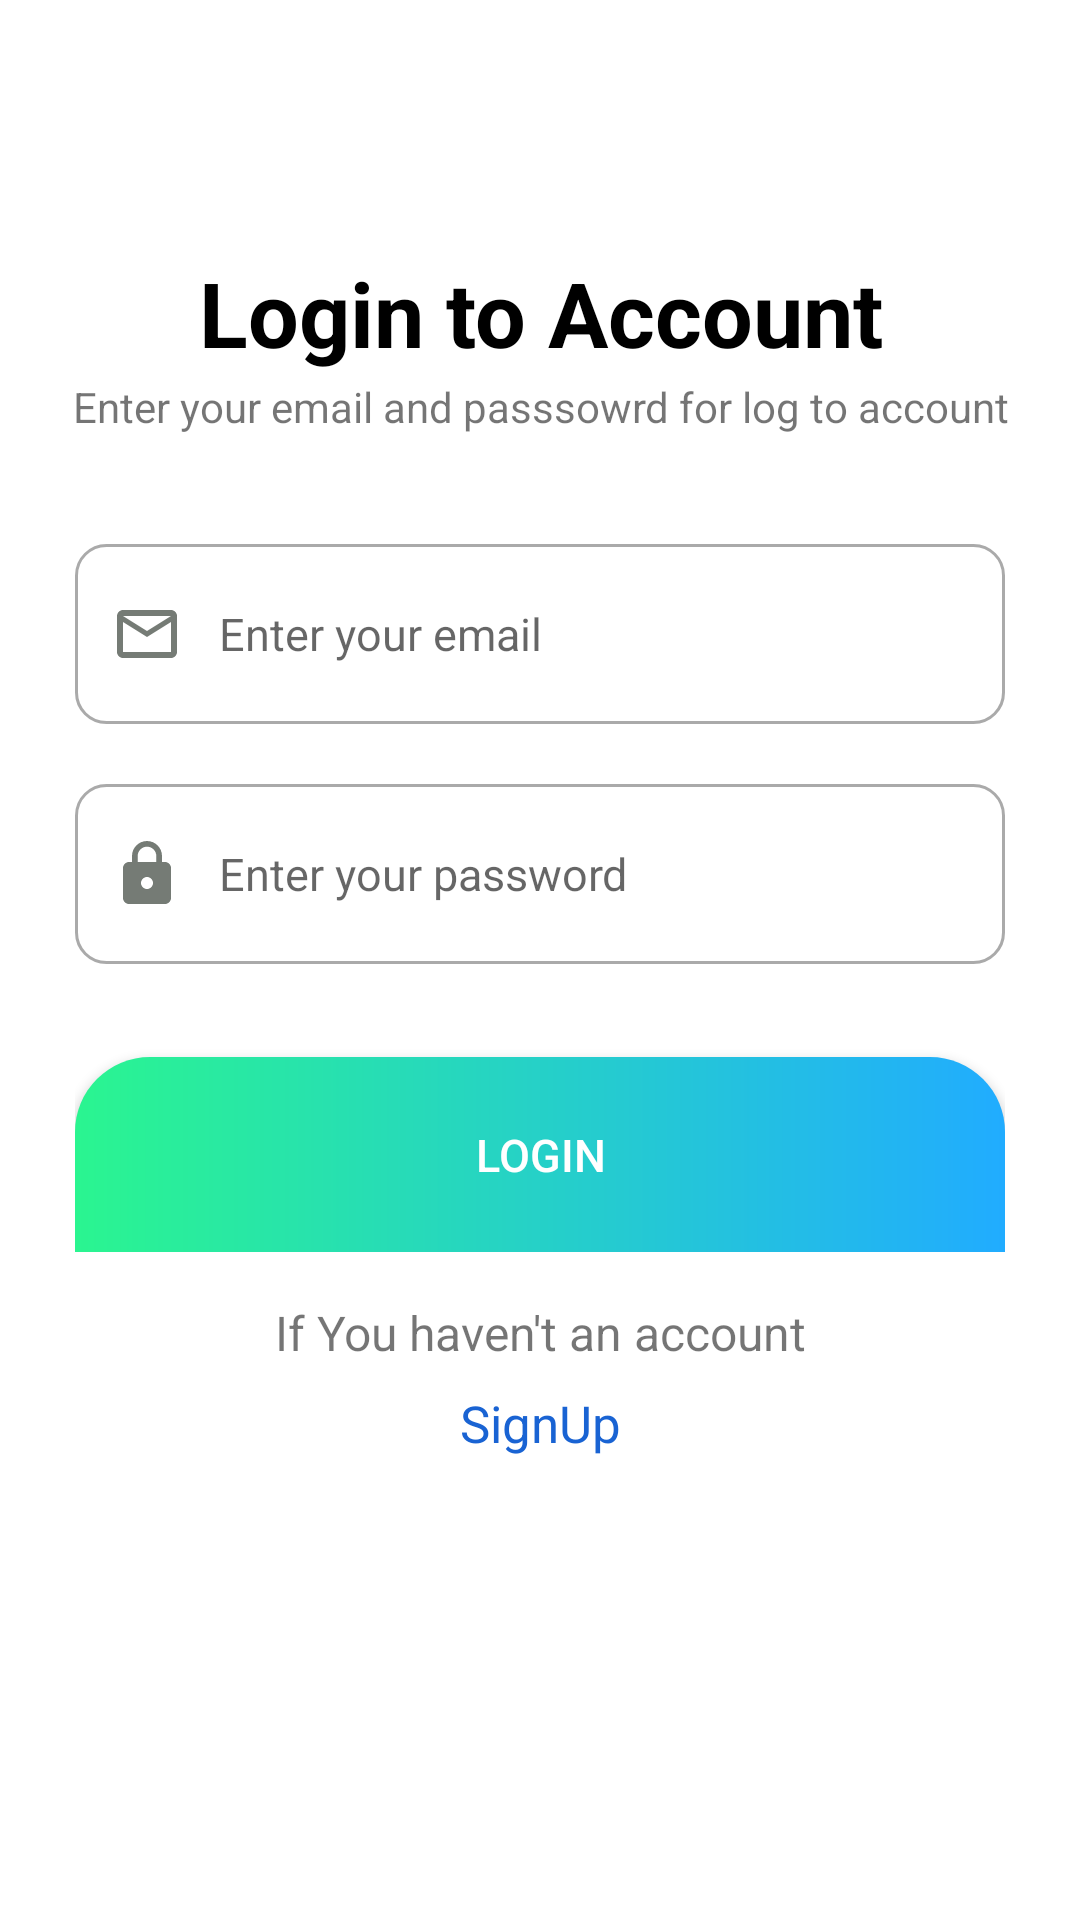

Android layout source for this screen:
<!-- AndroidManifest.xml: application theme Theme.CCMDA -->
<!-- res/layout/activity_login.xml -->
<?xml version="1.0" encoding="utf-8"?>
<androidx.constraintlayout.widget.ConstraintLayout xmlns:android="http://schemas.android.com/apk/res/android"
    xmlns:app="http://schemas.android.com/apk/res-auto"
    xmlns:tools="http://schemas.android.com/tools"
    android:layout_width="match_parent"
    android:layout_height="match_parent"
    tools:context=".SignUp">


    <TextView
        android:id="@+id/txt"
        android:layout_width="match_parent"
        android:layout_height="wrap_content"
        android:text="Login to Account"
        android:textAlignment="center"
        android:textColor="#000000"
        android:textSize="30dp"
        android:textStyle="bold"
        app:layout_constraintBottom_toBottomOf="parent"
        app:layout_constraintStart_toStartOf="parent"
        app:layout_constraintTop_toTopOf="parent"
        app:layout_constraintVertical_bias="0.13999999" />

    <TextView
        android:id="@+id/txt2"
        android:layout_width="wrap_content"
        android:layout_height="wrap_content"
        android:layout_marginTop="42dp"
        android:text="Enter your email and passsowrd for log to account"
        android:textAlignment="center"
        android:textSize="14dp"
        app:layout_constraintBottom_toBottomOf="parent"
        app:layout_constraintEnd_toEndOf="parent"
        app:layout_constraintStart_toStartOf="parent"
        app:layout_constraintTop_toTopOf="@+id/txt"
        app:layout_constraintVertical_bias="0.0" />

    <RelativeLayout
        android:id="@+id/relativeLayout"
        android:layout_width="match_parent"
        android:layout_height="wrap_content"
        android:gravity="center"
        android:paddingHorizontal="25dp"
        app:layout_constraintBottom_toBottomOf="parent"
        app:layout_constraintTop_toBottomOf="@+id/txt2"
        app:layout_constraintVertical_bias="0.13999999"
        tools:layout_editor_absoluteX="-28dp">

        <EditText
            android:id="@+id/txtUsername"
            android:layout_width="match_parent"
            android:layout_height="60dp"
            android:background="@drawable/custom_input"
            android:drawableStart="@drawable/mail"
            android:drawablePadding="12dp"
            android:ems="10"
            android:hint="Enter your email"
            android:inputType="textEmailAddress"
            android:paddingStart="12dp"
            android:textSize="15dp" />

        <EditText
            android:id="@+id/txtPassword"
            android:layout_width="match_parent"
            android:layout_height="60dp"
            android:layout_below="@+id/txtUsername"
            android:layout_marginTop="20dp"
            android:background="@drawable/custom_input"
            android:drawableStart="@drawable/password"
            android:drawablePadding="12dp"
            android:ems="10"
            android:hint="Enter your password"
            android:inputType="textPassword"
            android:paddingStart="12dp"
            android:textSize="15dp" />

        <Button
            android:id="@+id/btnLogin"
            android:layout_width="match_parent"
            android:layout_height="65dp"
            android:layout_below="@+id/txtPassword"
            android:layout_marginTop="31dp"
            android:background="@drawable/signupbutton"
            android:text="LogIn"
            android:textColor="#ffff"
            android:textSize="15dp" />
    </RelativeLayout>

    <TextView
        android:id="@+id/txt3"
        android:layout_width="match_parent"
        android:layout_height="wrap_content"
        android:text="If You haven't an account"
        android:textAlignment="center"
        android:textSize="16dp"
        app:layout_constraintBottom_toBottomOf="parent"
        app:layout_constraintEnd_toEndOf="parent"
        app:layout_constraintStart_toStartOf="parent"
        app:layout_constraintTop_toBottomOf="@+id/relativeLayout"
        app:layout_constraintVertical_bias="0.07999998" />

    <TextView
        android:id="@+id/txtSignup"
        android:layout_width="match_parent"
        android:layout_height="wrap_content"
        android:layout_below="@+id/txt3"
        android:text="SignUp"
        android:textAlignment="center"
        android:textColor="#1963D3"
        android:textSize="17dp"
        app:layout_constraintBottom_toBottomOf="parent"
        app:layout_constraintEnd_toEndOf="parent"
        app:layout_constraintStart_toStartOf="parent"
        app:layout_constraintTop_toBottomOf="@+id/txt3"
        app:layout_constraintVertical_bias="0.050000012" />
</androidx.constraintlayout.widget.ConstraintLayout>
<!-- resources referenced by this layout -->
<resources>
  <!-- drawable custom_input (drawable-v24) -->
  <?xml version="1.0" encoding="utf-8"?>
  <selector xmlns:android="http://schemas.android.com/apk/res/android">
  
      <item android:state_enabled="true" android:state_focused="true">
  
          <shape android:shape="rectangle">
              <corners android:radius="10dp" />
              <stroke android:width="1dp" android:color="#1D98A3" />
          </shape>
      </item>
  
      <item android:state_enabled="true">
  
          <shape android:shape="rectangle">
              <corners android:radius="10dp" />
              <stroke android:width="1dp" android:color="@android:color/darker_gray" />
          </shape>
      </item>
  
  </selector>
  <!-- drawable mail (drawable-v24) -->
  <vector xmlns:android="http://schemas.android.com/apk/res/android"
      android:width="24dp"
      android:height="24dp"
      android:tint="#757B75"
      android:viewportWidth="24"
      android:viewportHeight="24">
      <path
          android:fillColor="@android:color/white"
          android:pathData="M20,4L4,4c-1.1,0 -1.99,0.9 -1.99,2L2,18c0,1.1 0.9,2 2,2h16c1.1,0 2,-0.9 2,-2L22,6c0,-1.1 -0.9,-2 -2,-2zM20,18L4,18L4,8l8,5 8,-5v10zM12,11L4,6h16l-8,5z" />
  </vector>
  <!-- drawable password (drawable-v24) -->
  <vector xmlns:android="http://schemas.android.com/apk/res/android"
      android:width="24dp"
      android:height="24dp"
      android:tint="#757B75"
      android:viewportWidth="24"
      android:viewportHeight="24">
      <path
          android:fillColor="@android:color/white"
          android:pathData="M18,8h-1L17,6c0,-2.76 -2.24,-5 -5,-5S7,3.24 7,6v2L6,8c-1.1,0 -2,0.9 -2,2v10c0,1.1 0.9,2 2,2h12c1.1,0 2,-0.9 2,-2L20,10c0,-1.1 -0.9,-2 -2,-2zM12,17c-1.1,0 -2,-0.9 -2,-2s0.9,-2 2,-2 2,0.9 2,2 -0.9,2 -2,2zM15.1,8L8.9,8L8.9,6c0,-1.71 1.39,-3.1 3.1,-3.1 1.71,0 3.1,1.39 3.1,3.1v2z" />
  </vector>
  <!-- drawable signupbutton (drawable-v24) -->
  <?xml version="1.0" encoding="utf-8"?>
  <shape xmlns:android="http://schemas.android.com/apk/res/android">
      <gradient
          android:endColor="#21ACFF"
          android:startColor="#2AF590"
          android:type="linear" />
      <corners
          android:topLeftRadius="25dp"
          android:topRightRadius="25dp" />
  
  
  </shape>
  <style name="Theme.CCMDA" parent="Theme.MaterialComponents.DayNight.DarkActionBar">
          
          <item name="colorPrimary">@color/purple_500</item>
          <item name="colorPrimaryVariant">@color/purple_700</item>
          <item name="colorOnPrimary">@color/white</item>
          
          <item name="colorSecondary">@color/teal_200</item>
          <item name="colorSecondaryVariant">@color/teal_700</item>
          <item name="colorOnSecondary">@color/black</item>
          
          <item name="android:statusBarColor" tools:targetApi="l">?attr/colorPrimaryVariant</item>
          
      </style>
  <!-- not gathered from this repository: default colours our renderer supplied (Android Studio template values) -->
  <color name="purple_500">#FF6200EE</color>
  <color name="purple_700">#FF3700B3</color>
  <color name="teal_200">#FF03DAC5</color>
  <color name="teal_700">#FF018786</color>
  <color name="black">#FF000000</color>
  <color name="white">#FFFFFFFF</color>
</resources>
